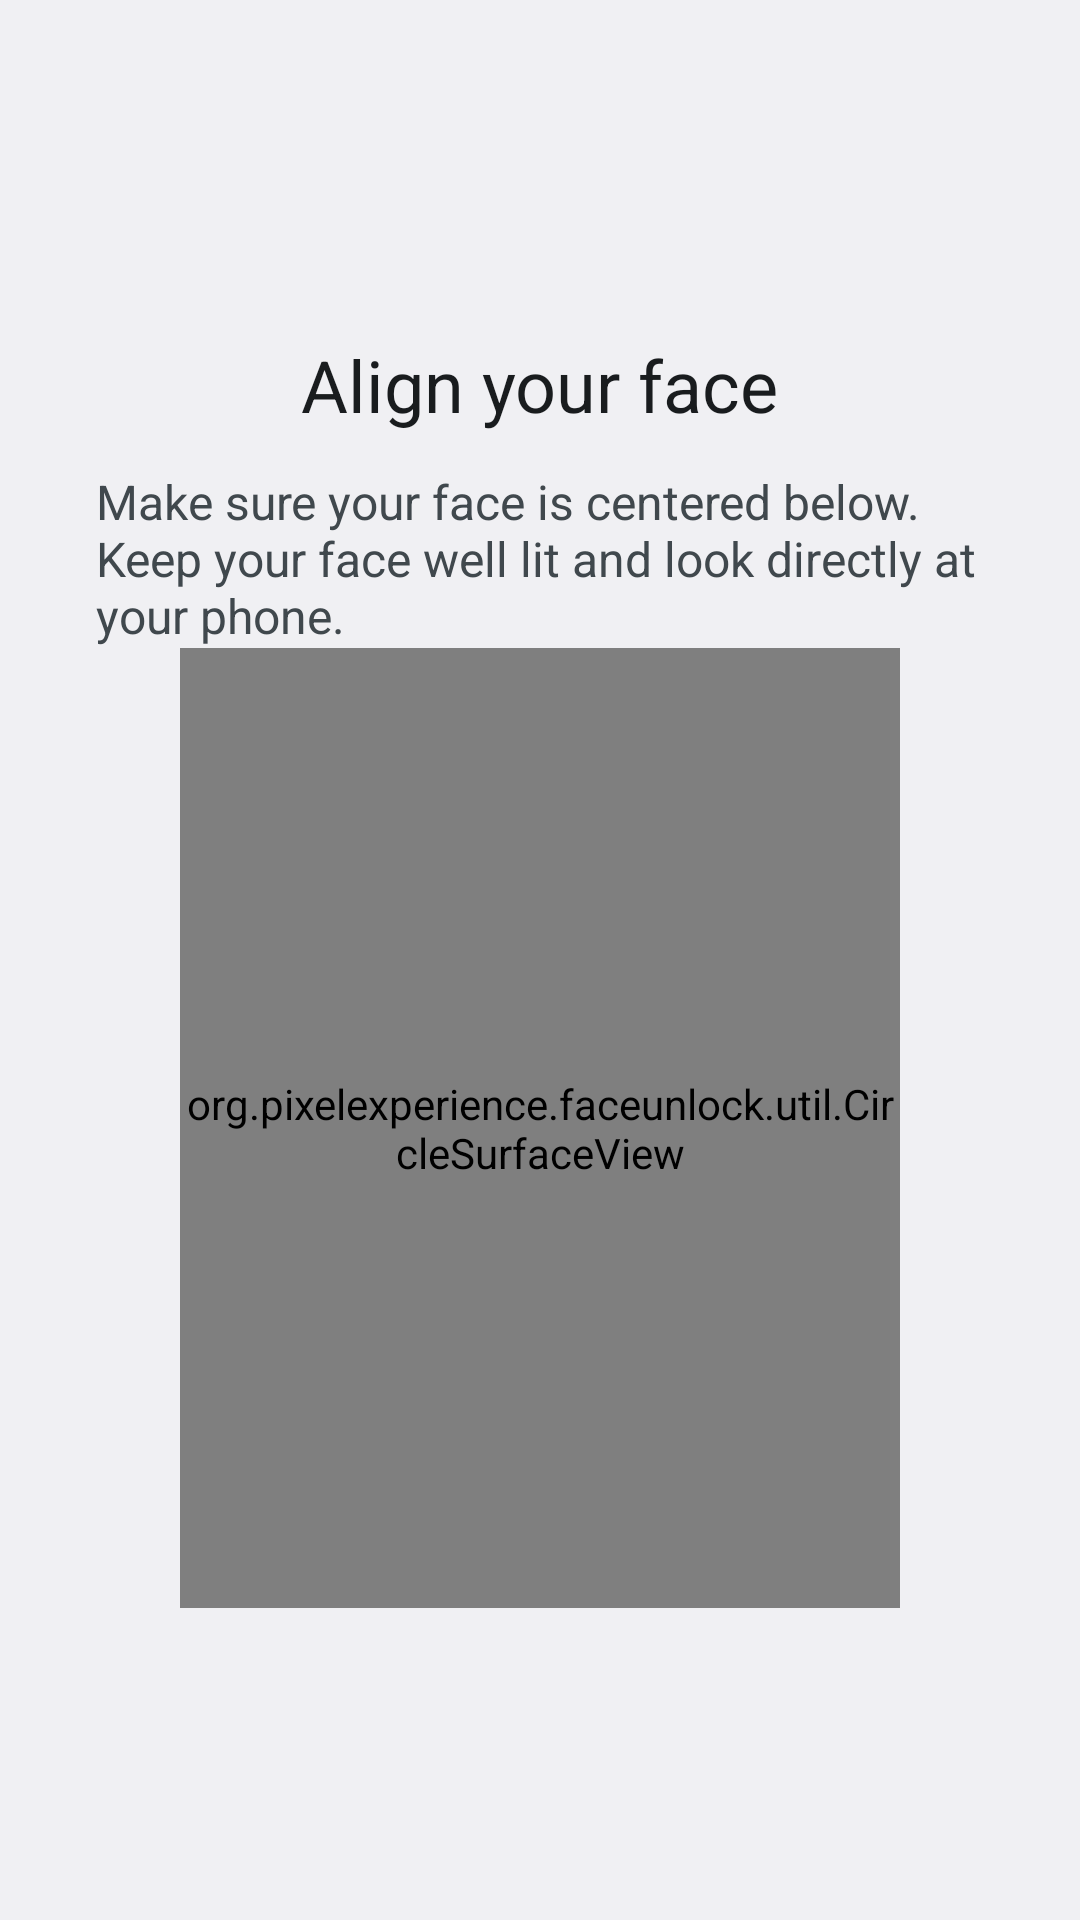

This screen was rendered from an Android layout file. Write that file and the resources it references.
<!-- AndroidManifest.xml: activity theme SettingsTheme -->
<!-- res/layout/face_enroll.xml -->
<?xml version="1.0" encoding="utf-8"?>
<ScrollView xmlns:android="http://schemas.android.com/apk/res/android"
    android:id="@id/sv_root"
    android:layout_width="fill_parent"
    android:layout_height="fill_parent">

    <RelativeLayout
        android:layout_width="fill_parent"
        android:layout_height="fill_parent"
        android:paddingStart="@dimen/page_padding_left"
        android:paddingEnd="@dimen/page_padding_right">

        <ImageView
            android:id="@+id/iv_top_icon"
            android:layout_width="@dimen/setup_top_icon_size"
            android:layout_height="@dimen/setup_top_icon_size"
            android:layout_alignParentTop="true"
            android:layout_centerHorizontal="true"
            android:layout_marginTop="@dimen/top_icon_margin_top"
            android:src="@drawable/ic_face_auth"
            android:tint="@color/theme_color" />

        <TextView
            android:id="@id/tv_header"
            android:layout_width="wrap_content"
            android:layout_height="wrap_content"
            android:layout_below="@id/iv_top_icon"
            android:layout_centerHorizontal="true"
            android:layout_marginTop="@dimen/setup_header_margin_top"
            android:fontFamily="sans-serif"
            android:text="@string/face_camera_content"
            android:textColor="?android:textColorPrimary"
            android:textSize="@dimen/setup_header_text_size" />

        <TextView
            android:id="@id/tv_summary"
            android:layout_width="fill_parent"
            android:layout_height="wrap_content"
            android:layout_below="@id/tv_header"
            android:layout_marginTop="@dimen/setup_summary_margin_top"
            android:fontFamily="sans-serif"
            android:text="@string/face_camera_content_tip"
            android:textColor="?android:textColorSecondary"
            android:textSize="@dimen/setup_body_text_size" />

        <org.pixelexperience.faceunlock.util.CircleSurfaceView
            android:id="@+id/camera_surface"
            android:layout_width="240.0dip"
            android:layout_height="320.0dip"
            android:layout_below="@id/tv_summary"
            android:layout_centerInParent="true"
            android:background="#00000000" />

        <TextView
            android:id="@+id/face_msg"
            android:layout_width="fill_parent"
            android:layout_height="wrap_content"
            android:layout_below="@id/camera_surface"
            android:layout_centerHorizontal="true"
            android:layout_marginStart="10.0dip"
            android:layout_marginEnd="10.0dip"
            android:gravity="center"
            android:textColor="#ffff0000"
            android:textSize="16.0sp" />

        <Button
            android:id="@+id/enroll_done"
            android:layout_width="60.0dip"
            android:layout_height="40.0dip"
            android:layout_alignParentEnd="true"
            android:layout_alignParentBottom="true"
            android:layout_marginEnd="32.0dip"
            android:layout_marginBottom="32.0dip"
            android:background="#00000000"
            android:text="@string/btn_done"
            android:textColor="@color/theme_color"
            android:textSize="18.0sp"
            android:visibility="gone" />
    </RelativeLayout>
</ScrollView>
<!-- resources referenced by this layout -->
<resources>
  <color name="theme_color">#ff00817a</color>
  <dimen name="page_padding_left">32.0dip</dimen>
  <dimen name="page_padding_right">32.0dip</dimen>
  <dimen name="setup_body_text_size">16.0sp</dimen>
  <dimen name="setup_header_margin_top">8.0dip</dimen>
  <dimen name="setup_header_text_size">24.0sp</dimen>
  <dimen name="setup_summary_margin_top">12.0dip</dimen>
  <dimen name="setup_top_icon_size">32.0dip</dimen>
  <dimen name="top_icon_margin_top">72.0dip</dimen>
  <string name="btn_done">Done</string>
  <string name="face_camera_content">Align your face</string>
  <string name="face_camera_content_tip">Make sure your face is centered below. Keep your face well lit and look directly at your phone.</string>
  <style name="SettingsTheme" parent="@android:style/Theme.DeviceDefault.Settings">
          <item name="android:windowNoTitle">true</item>
          <item name="android:colorPrimary">@color/theme_color</item>
          <item name="android:colorPrimaryDark">@color/theme_color</item>
          <item name="android:colorSecondary">@color/theme_color</item>
          <item name="android:statusBarColor">@android:color/transparent</item>
          <item name="android:navigationBarColor">?android:attr/colorBackground</item>
      </style>
</resources>
